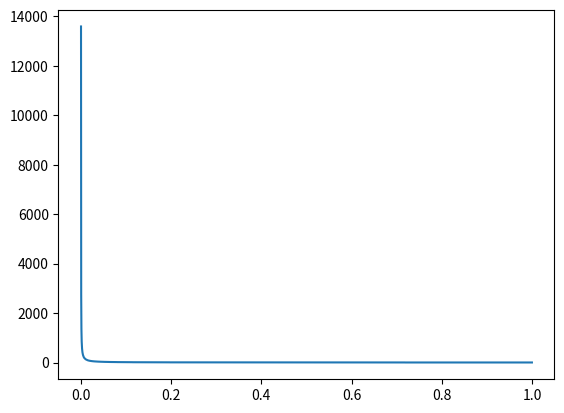

Source code (Python):
import math as mt
import matplotlib.pyplot as mpl
import numpy as np

function = lambda n: 1*(0.5**(n-1))
function2 = lambda n: ((3*n**2)-1)/(10*n+5*n**2)
function3 = lambda n: 1/(n**2)
function4 = lambda n: (1+1/n)**n


print(function(3))


def nvaluepartialsum(function, error, limit):
    sum = 0
    i = 1
    looplimit = 1000000
    while abs(sum-limit)>=error and i<looplimit:
        sum+=function(i)
        i+=1
    return i, sum

def sequencetester(function, error, limit):
    looplimit = 100000
    for i in range(1, looplimit):

        if abs(function(i)-limit)<error:
            return i, function(i)


def visualize(errors, nvalues):
    #mpl.scatter(errors, nvalues)
    mpl.plot(errors, nvalues)
    mpl.show()

def runner():
    # print(nvaluepartialsum(function3, 0.00002, (mt.pi**2)/6))
    # print(sequencetester(function4, 0.0001, mt.e))
    errors = list(np.arange(0.0001, 1, 0.0001))

    nvalues = []
    for i in range(0, len(errors)):
        if sequencetester(function4, errors[i], mt.e) is not None:
            nvalues.append(sequencetester(function4, errors[i], mt.e)[0])
    print(len(errors))
    print(len(nvalues))
    visualize(errors, nvalues)


runner()